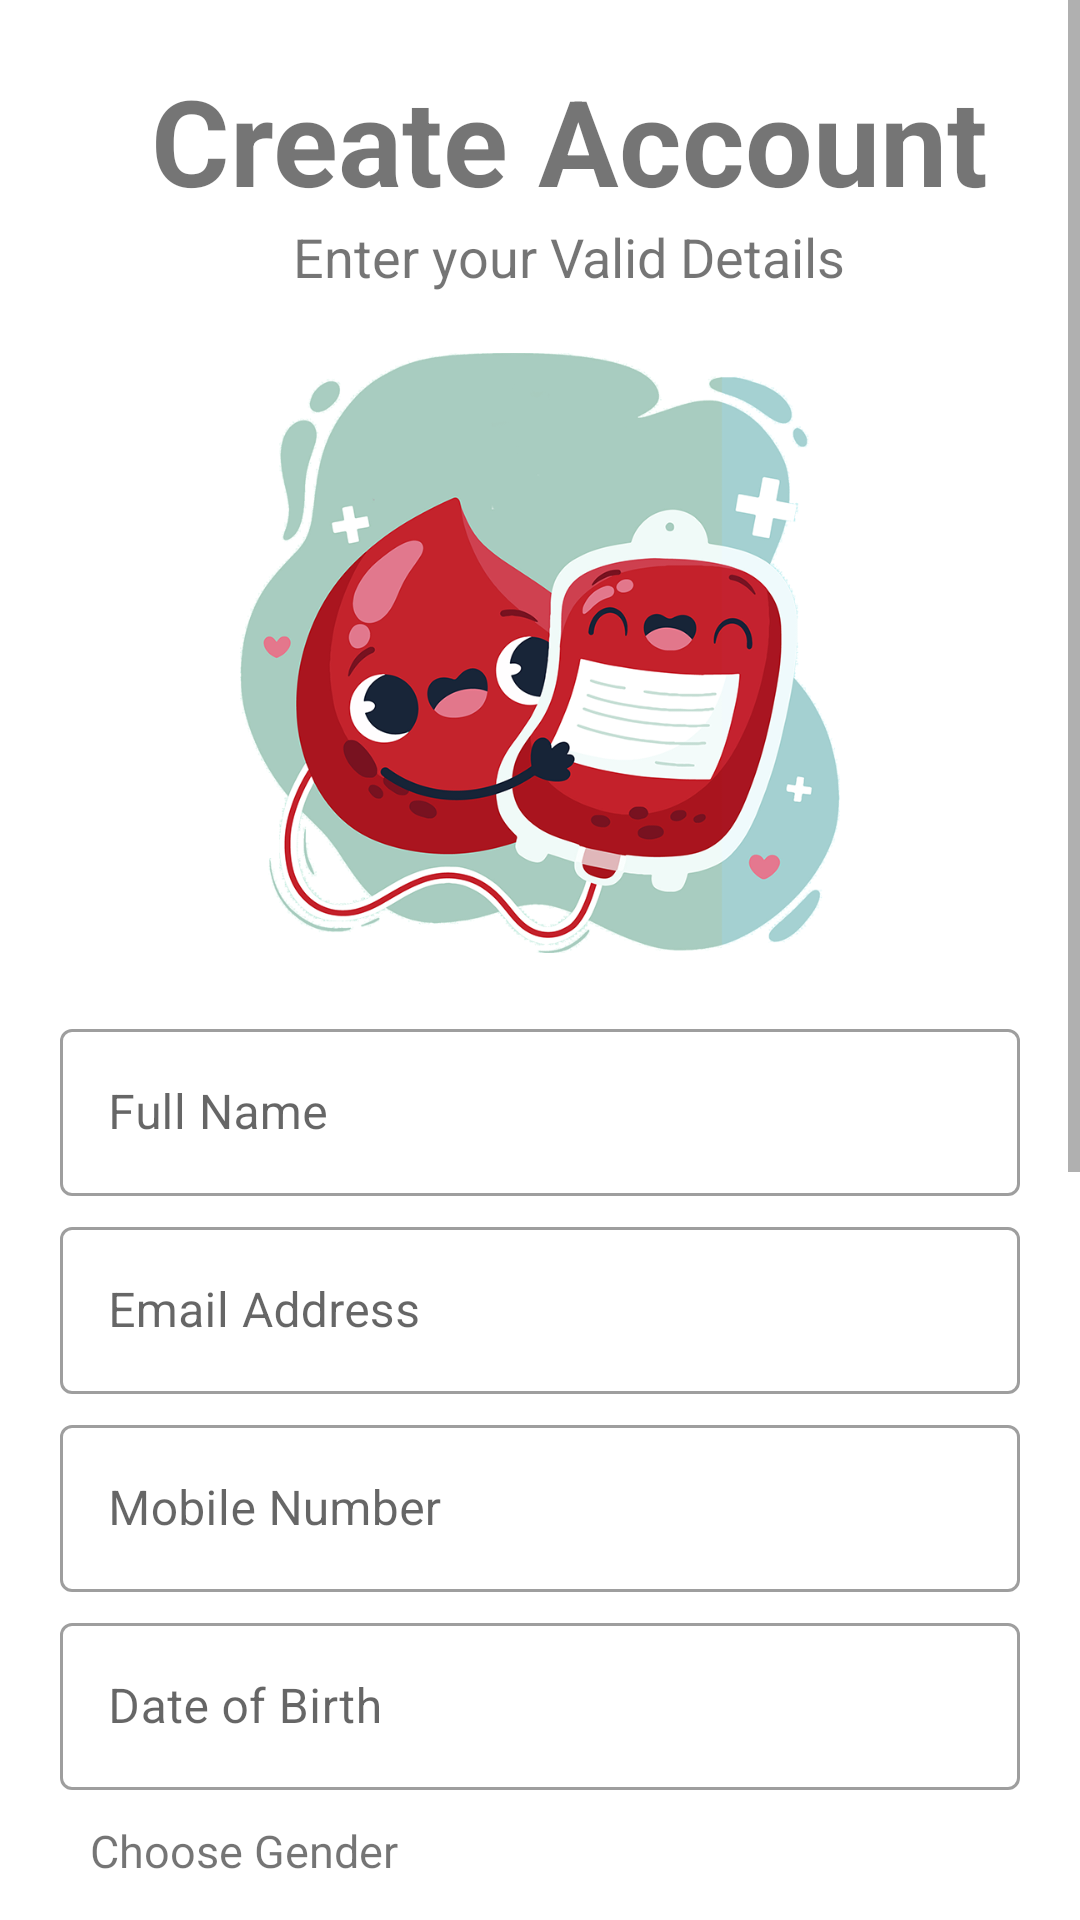

Layout XML and referenced resources for this Android screen:
<!-- AndroidManifest.xml: application theme Theme.DonorApp -->
<!-- res/layout/activity_register.xml -->
<?xml version="1.0" encoding="utf-8"?>
<ScrollView xmlns:android="http://schemas.android.com/apk/res/android"
    xmlns:app="http://schemas.android.com/apk/res-auto"
    xmlns:tools="http://schemas.android.com/tools"
    android:layout_width="match_parent"
    android:layout_height="wrap_content"
    tools:context=".loginRegister.RegisterActivity">

    <LinearLayout
        android:layout_width="match_parent"
        android:layout_height="wrap_content"
        android:gravity="center"
        android:orientation="vertical"
        android:paddingStart="20dp"
        android:paddingRight="20dp">

        <TextView
            android:layout_marginTop="20dp"
            android:id="@+id/logo_name"
            android:layout_width="wrap_content"
            android:layout_height="wrap_content"
            android:paddingStart="20dp"
            android:text="Create Account"
            android:textSize="40sp"
            android:textStyle="bold" />

        <TextView
            android:id="@+id/slogan_name"
            android:layout_width="wrap_content"
            android:layout_height="wrap_content"
            android:paddingStart="20dp"
            android:text="Enter your Valid Details"
            android:textSize="18sp" />


        <ImageView
            android:id="@+id/logo_Image"
            android:layout_width="200dp"
            android:layout_height="200dp"
            android:layout_marginTop="20dp"
            android:layout_marginBottom="20dp"
            android:src="@drawable/register_head_img" />

        <com.google.android.material.textfield.TextInputLayout
            style="@style/Widget.MaterialComponents.TextInputLayout.OutlinedBox"
            android:layout_width="match_parent"
            android:layout_height="wrap_content"
            android:hint="Full Name">

            <com.google.android.material.textfield.TextInputEditText
                android:id="@+id/register_full_name"
                android:layout_width="match_parent"
                android:layout_height="wrap_content"
                android:inputType="text"
                android:maxLines="1" />

        </com.google.android.material.textfield.TextInputLayout>


        <com.google.android.material.textfield.TextInputLayout
            style="@style/Widget.MaterialComponents.TextInputLayout.OutlinedBox"
            android:layout_width="match_parent"
            android:layout_height="wrap_content"
            android:layout_marginTop="5dp"
            android:hint="Email Address">

            <com.google.android.material.textfield.TextInputEditText
                android:id="@+id/register_email"
                android:layout_width="match_parent"
                android:layout_height="wrap_content"
                android:inputType="textEmailAddress" />

        </com.google.android.material.textfield.TextInputLayout>

        <com.google.android.material.textfield.TextInputLayout
            style="@style/Widget.MaterialComponents.TextInputLayout.OutlinedBox"
            android:layout_width="match_parent"
            android:layout_height="wrap_content"
            android:layout_marginTop="5dp"
            android:hint="Mobile Number">

            <com.google.android.material.textfield.TextInputEditText
                android:id="@+id/register_mobile"
                android:layout_width="match_parent"
                android:layout_height="wrap_content"
                android:inputType="phone" />

        </com.google.android.material.textfield.TextInputLayout>

        <com.google.android.material.textfield.TextInputLayout
            style="@style/Widget.MaterialComponents.TextInputLayout.OutlinedBox"
            android:layout_width="match_parent"
            android:layout_height="wrap_content"
            android:layout_marginTop="5dp"
            android:hint="Date of Birth">

            <com.google.android.material.textfield.TextInputEditText
                android:id="@+id/register_dob"
                android:layout_width="match_parent"
                android:layout_height="wrap_content"
                android:focusable="false"
                android:inputType="date" />

        </com.google.android.material.textfield.TextInputLayout>

        <TextView
            android:layout_width="wrap_content"
            android:layout_height="wrap_content"
            android:layout_gravity="start"
            android:padding="10dp"
            android:text="Choose Gender"
            android:textSize="15sp" />

        <RadioGroup
            android:id="@+id/register_gender"
            android:layout_width="wrap_content"
            android:layout_height="match_parent"
            android:layout_gravity="start"
            android:layout_marginTop="5dp"
            android:orientation="horizontal">

            <RadioButton
                android:id="@+id/Male"
                android:layout_width="wrap_content"
                android:layout_height="wrap_content"
                android:text="Male" />

            <RadioButton
                android:id="@+id/Female"
                android:layout_width="wrap_content"
                android:layout_height="wrap_content"
                android:layout_marginLeft="10dp"
                android:text="Female" />

            <RadioButton
                android:id="@+id/Transgender"
                android:layout_width="wrap_content"
                android:layout_height="wrap_content"
                android:layout_marginLeft="10dp"
                android:text="Transgender" />
        </RadioGroup>

        <TextView
            android:id="@+id/textViewBloodGroup"
            android:layout_width="match_parent"
            android:layout_height="match_parent"
            android:focusable="true"
            android:focusableInTouchMode="true"
            android:paddingStart="10dp"
            android:paddingTop="10dp"
            android:paddingBottom="10dp"
            android:text="Blood Group"
            android:textSize="15sp" />

        <Spinner
            android:id="@+id/register_spinner_blood_group"
            android:layout_width="match_parent"
            android:layout_height="50dp"
            android:paddingStart="10dp"
            android:background="@drawable/edit_text_outline_bg">

        </Spinner>

        <com.google.android.material.textfield.TextInputLayout
            style="@style/Widget.MaterialComponents.TextInputLayout.OutlinedBox"
            android:layout_width="match_parent"
            android:layout_height="wrap_content"
            android:layout_marginTop="5dp"
            android:hint="Password"
            app:passwordToggleEnabled="true">

            <com.google.android.material.textfield.TextInputEditText
                android:id="@+id/register_password"
                android:layout_width="match_parent"
                android:layout_height="wrap_content"
                android:inputType="textPassword" />

        </com.google.android.material.textfield.TextInputLayout>

        <com.google.android.material.textfield.TextInputLayout
            style="@style/Widget.MaterialComponents.TextInputLayout.OutlinedBox"
            android:layout_width="match_parent"
            android:layout_height="wrap_content"
            android:layout_marginTop="5dp"
            android:hint="Confirm Password"
            app:endIconMode="password_toggle">

            <com.google.android.material.textfield.TextInputEditText
                android:id="@+id/register_confirm_password"
                android:layout_width="match_parent"
                android:layout_height="wrap_content"
                android:inputType="textPassword" />

        </com.google.android.material.textfield.TextInputLayout>

        <CheckBox
            android:id="@+id/register_active"
            android:layout_width="wrap_content"
            android:layout_height="wrap_content"
            android:layout_gravity="start"
            android:text="@string/terms_privacy_text"
            android:layout_marginTop="10dp"/>

        <ProgressBar
            android:id="@+id/progressBar"
            android:layout_width="wrap_content"
            android:layout_height="wrap_content"
            android:layout_gravity="center"
            android:visibility="gone" />

        <Button
            android:id="@+id/registerBtn"
            android:layout_width="match_parent"
            android:layout_height="wrap_content"
            android:layout_marginTop="10dp"
            android:layout_marginBottom="20dp"
            android:background="#000"
            android:text="Next"
            android:textColor="#fff" />

    </LinearLayout>

</ScrollView>
<!-- resources referenced by this layout -->
<resources>
  <!-- drawable edit_text_outline_bg (drawable) -->
  <?xml version="1.0" encoding="utf-8"?>
  <shape xmlns:android="http://schemas.android.com/apk/res/android">
  
      <corners android:radius="3dp"/>
  
      <stroke android:color="#5F5F60"
          android:width="2dp"/>
  
      <solid android:color="@color/fui_transparent"/>
  
  </shape>
  <!-- drawable register_head_img: png bitmap (drawable, 228532 bytes) -->
  <string name="terms_privacy_text">I agree to the <u>Terms &amp; Privacy</u></string>
  <style name="Theme.DonorApp" parent="Theme.MaterialComponents.DayNight.NoActionBar">
          
          <item name="colorPrimary">@color/red_500</item>
          <item name="colorPrimaryVariant">@color/red_200</item>
          <item name="colorOnPrimary">@color/red_700</item>
          
          <item name="colorSecondary">@color/red_200</item>
          <item name="colorSecondaryVariant">@color/red_700</item>
          <item name="colorOnSecondary">@color/black</item>
          
          <item name="android:statusBarColor">@color/red_700</item>
          
      </style>
  <color name="red_500">#eb3365</color>
  <color name="red_200">#f04d66</color>
  <color name="red_700">#be1349</color>
  <color name="black">#FF000000</color>
</resources>
